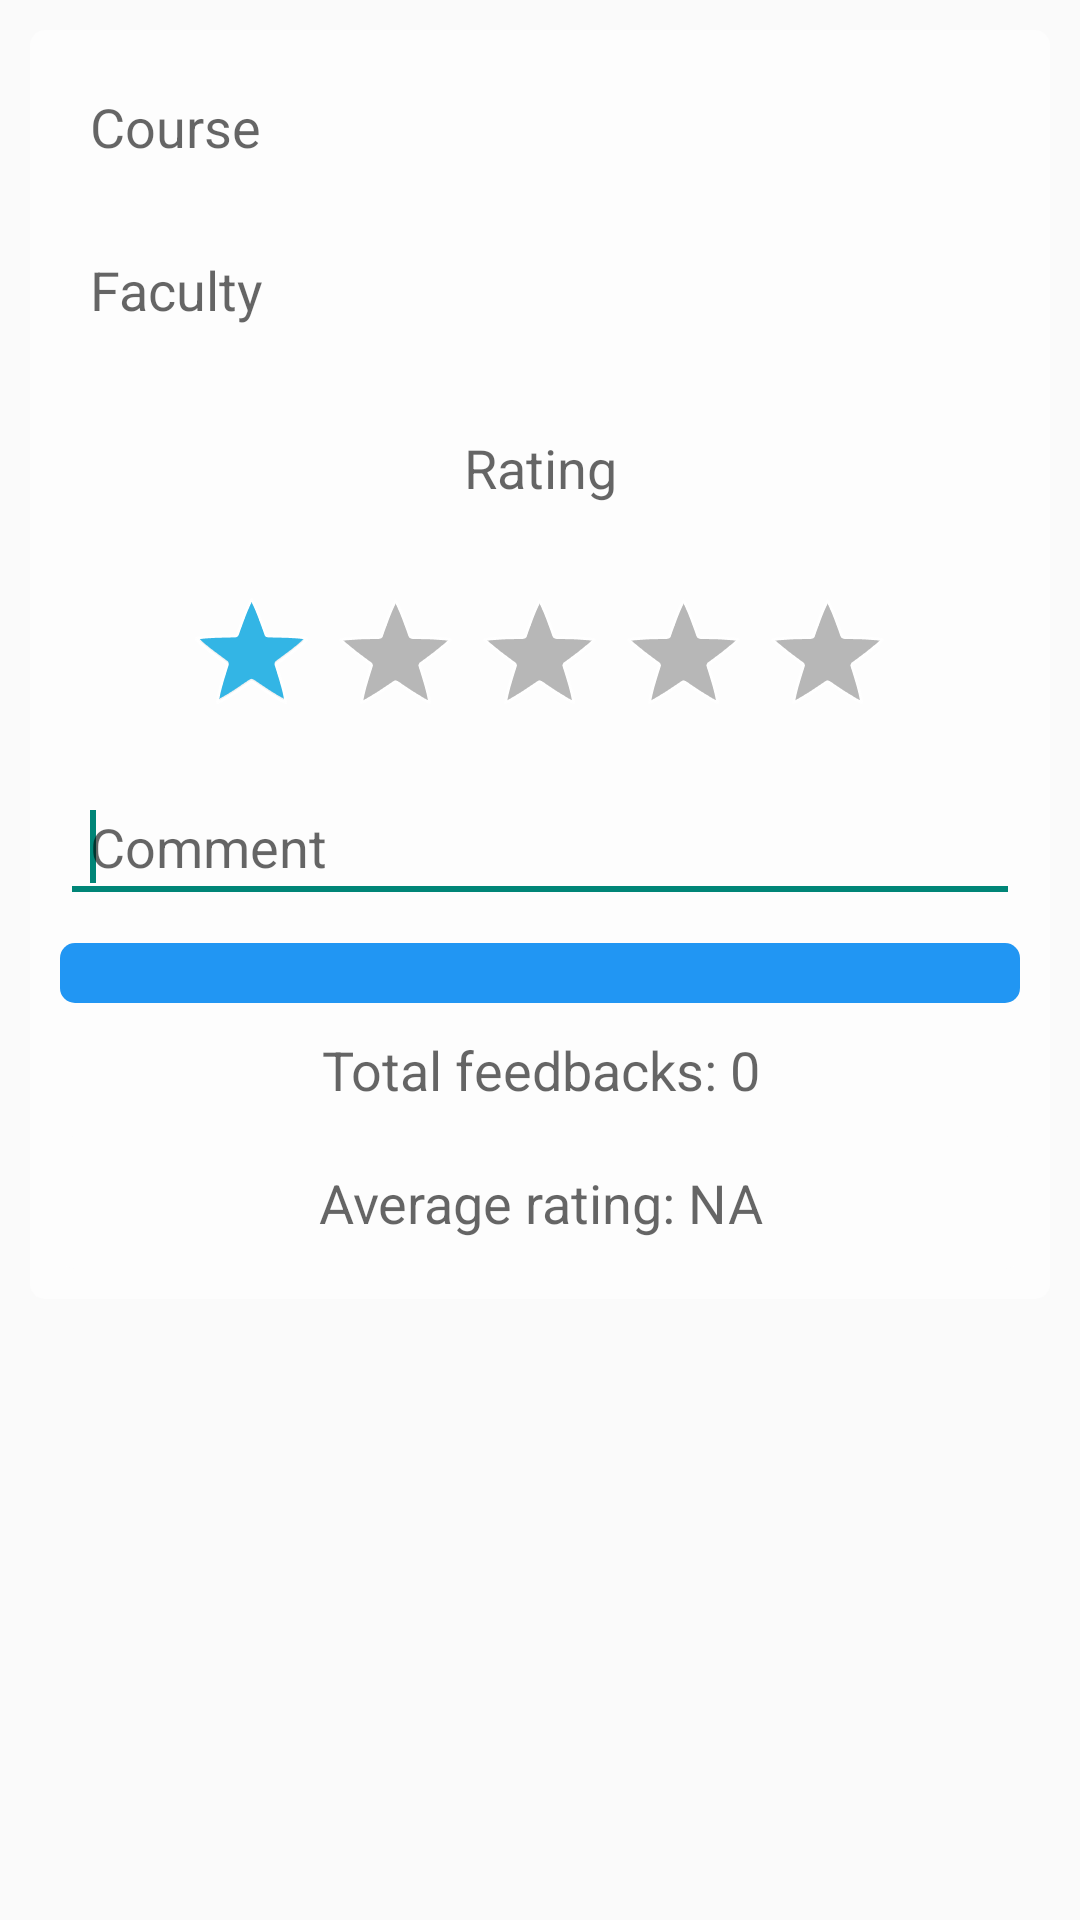

Reconstruct the res/layout file that produces this screen, plus the resources it refers to.
<!-- AndroidManifest.xml: application theme AppTheme -->
<!-- res/layout/fragment_feedback.xml -->
<?xml version="1.0" encoding="utf-8"?>
<ScrollView xmlns:android="http://schemas.android.com/apk/res/android"
    android:layout_width="match_parent"
    android:layout_height="match_parent" >

    <LinearLayout
        android:layout_width="match_parent"
        android:layout_height="wrap_content"
        android:layout_margin="@dimen/margin_normal"
        android:background="@drawable/map_search"
        android:orientation="vertical"
        android:padding="@dimen/padding_normal" >

        <TextView
            android:id="@+id/textViewFeedbackCourse"
            android:layout_width="match_parent"
            android:layout_height="wrap_content"
            android:layout_marginBottom="@dimen/margin_normal"
            android:ems="10"
            android:hint="@string/hint_course"
            android:padding="@dimen/padding_normal"
            android:textAppearance="?android:attr/textAppearanceMedium" />

        <TextView
            android:id="@+id/textViewFeedbackFaculty"
            android:layout_width="match_parent"
            android:layout_height="wrap_content"
            android:layout_marginBottom="@dimen/margin_normal"
            android:ems="10"
            android:hint="@string/hint_faculty"
            android:padding="@dimen/padding_normal"
            android:textAppearance="?android:attr/textAppearanceMedium" />

        <TextView
            android:id="@+id/textViewFeedbackRating"
            android:layout_width="fill_parent"
            android:layout_height="wrap_content"
            android:layout_margin="@dimen/margin_high"
            android:gravity="center"
            android:text="@string/label_rating"
            android:textAppearance="?android:attr/textAppearanceMedium" />

        <RatingBar
            android:id="@+id/ratingBarFeedback"
            style="@android:style/Widget.Holo.RatingBar"
            android:layout_width="wrap_content"
            android:layout_height="wrap_content"
            android:layout_gravity="center"
            android:layout_margin="@dimen/margin_normal"
            android:numStars="5"
            android:rating="1.0"
            android:stepSize="1.0" />

        <EditText
            android:id="@+id/editTextFeedbackComment"
            android:layout_width="match_parent"
            android:layout_height="wrap_content"
            android:layout_marginBottom="@dimen/margin_normal"
            android:ems="10"
            android:gravity="top"
            android:hint="@string/hint_comment"
            android:inputType="textMultiLine"
            android:maxLines="10"
            android:padding="@dimen/padding_normal" >

            <requestFocus />
        </EditText>

        <ImageButton
            android:id="@+id/imageButtonFeedbackSend"
            android:layout_width="fill_parent"
            android:layout_height="wrap_content"
            android:background="@drawable/btn_success"
            android:contentDescription="@string/send"
            android:padding="@dimen/padding_normal"
            android:src="@drawable/ic_send" />

        <TextView
            android:id="@+id/textViewFeedbackCount"
            android:layout_width="match_parent"
            android:layout_height="wrap_content"
            android:gravity="center"
            android:padding="@dimen/padding_normal"
            android:text="@string/default_text_feedback_count"
            android:textAppearance="?android:attr/textAppearanceMedium" />

        <TextView
            android:id="@+id/textViewFeedbackAvg"
            android:layout_width="match_parent"
            android:layout_height="wrap_content"
            android:background="@drawable/map_search"
            android:gravity="center"
            android:padding="@dimen/padding_normal"
            android:text="@string/default_text_feedback_avg"
            android:textAppearance="?android:attr/textAppearanceMedium" />
    </LinearLayout>

</ScrollView>
<!-- resources referenced by this layout -->
<resources>
  <dimen name="margin_high">15dp</dimen>
  <dimen name="margin_normal">10dp</dimen>
  <dimen name="padding_normal">10dp</dimen>
  <!-- drawable btn_success (drawable) -->
  <?xml version="1.0" encoding="utf-8"?>
  <selector xmlns:android="http://schemas.android.com/apk/res/android">
  
      <item android:drawable="@drawable/btn_success_active" android:state_pressed="true"></item>
      <item android:drawable="@drawable/btn_success_normal"></item>
  
  </selector>
  <!-- drawable map_search (drawable) -->
  <?xml version="1.0" encoding="utf-8"?>
  <shape xmlns:android="http://schemas.android.com/apk/res/android" >
  
      <corners  android:radius="5dp" />
  
      <solid android:color="@color/color_map_toolbar" />
  
  </shape>
  <string name="default_text_feedback_avg">Average rating: NA</string>
  <string name="default_text_feedback_count">Total feedbacks: 0</string>
  <string name="hint_comment">Comment</string>
  <string name="hint_course">Course</string>
  <string name="hint_faculty">Faculty</string>
  <string name="label_rating">Rating</string>
  <string name="send">Send</string>
  <style name="AppTheme" parent="Theme.AppCompat.Light.DarkActionBar">
          <item name="windowActionBar">false</item>
          <item name="windowNoTitle">true</item>
      </style>
  <!-- drawable btn_success_active (drawable) -->
  <?xml version="1.0" encoding="utf-8"?>
  <shape xmlns:android="http://schemas.android.com/apk/res/android" >
  
      <corners android:radius="@dimen/button_corner_radius" />
  
      <solid android:color="@color/colorPrimaryDark" />
  
  </shape>
  <!-- drawable btn_success_normal (drawable) -->
  <?xml version="1.0" encoding="utf-8"?>
  <shape xmlns:android="http://schemas.android.com/apk/res/android" >
  
      <corners android:radius="@dimen/button_corner_radius" />
  
      <solid android:color="@color/colorPrimary" />
  
  </shape>
  <color name="color_map_toolbar">#fdfdfd</color>
  <dimen name="button_corner_radius">5dp</dimen>
  <color name="colorPrimaryDark">#1565C0</color>
  <color name="colorPrimary">#2196F3</color>
</resources>
